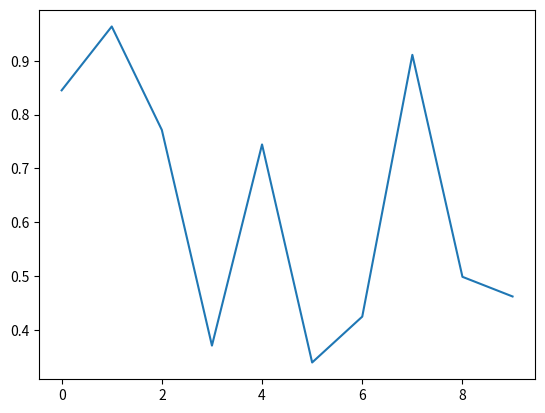

Python code for this plot:

import matplotlib.pyplot as plt

import numpy as np

x = np.random.rand(10)

plt.plot(x)
plt.show()

